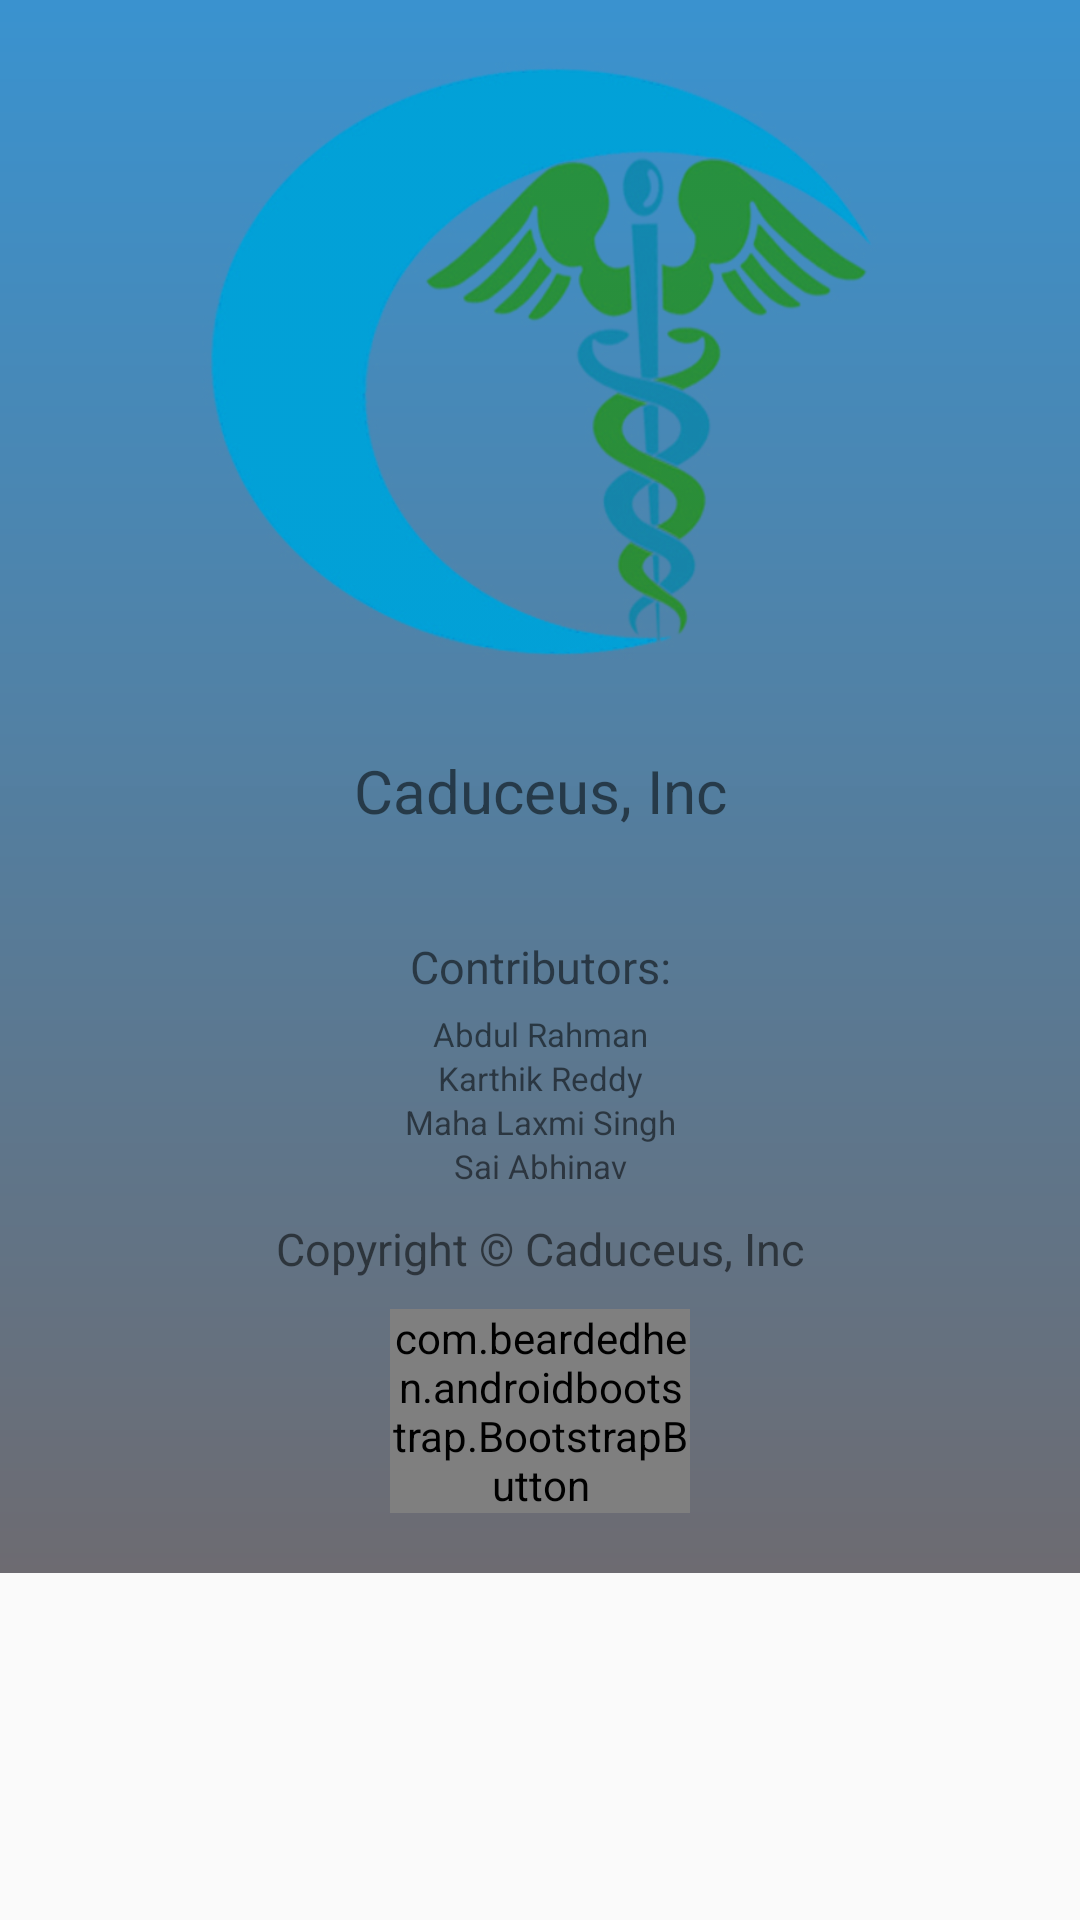

Android layout source for this screen:
<!-- AndroidManifest.xml: application theme AppTheme -->
<!-- res/layout/dialog_about.xml -->
<?xml version="1.0" encoding="utf-8"?>
<RelativeLayout xmlns:android="http://schemas.android.com/apk/res/android"

    android:layout_width="match_parent"
    android:layout_height="wrap_content"
    xmlns:app="http://schemas.android.com/apk/res-auto">
    <LinearLayout
        android:orientation="vertical"
        android:layout_height="wrap_content"
        android:background="@drawable/my_bg_main"
        android:layout_width="match_parent"
        android:layout_centerHorizontal="true">
    <ImageView
        android:layout_width="match_parent"
        android:layout_height="200dp"
        android:layout_marginTop="20dp"
        android:src="@drawable/logo"/>

    <TextView
        android:layout_width="match_parent"
        android:layout_height="wrap_content"
        android:layout_marginTop="20dp"
        android:padding="10dp"
        android:textSize="20dp"
        android:textColor="@color/bootstrap_brand_info"
        android:textAlignment="center"
        android:text="Caduceus, Inc"
        />

        <TextView
            android:layout_width="match_parent"
            android:layout_height="wrap_content"
            android:layout_marginTop="20dp"
            android:padding="5dp"
            android:textColor="@color/bootstrap_brand_success"

            android:textSize="15dp"
            android:textAlignment="center"
            android:text="Contributors:"
            />

        <TextView
            android:layout_width="match_parent"
            android:layout_height="wrap_content"
            android:textSize="11dp"
            android:textColor="@color/bootstrap_brand_info"
            android:textAlignment="center"
            android:text="Abdul Rahman"
            />

        <TextView
            android:layout_width="match_parent"
            android:layout_height="wrap_content"
            android:textSize="11dp"
            android:textColor="@color/bootstrap_brand_info"
            android:textAlignment="center"
            android:text="Karthik Reddy"
            />
        <TextView
            android:layout_width="match_parent"
            android:layout_height="wrap_content"
            android:textSize="11dp"
            android:textColor="@color/bootstrap_brand_info"
            android:textAlignment="center"
            android:text="Maha Laxmi Singh"
            />
        <TextView
            android:layout_width="match_parent"
            android:layout_height="wrap_content"
            android:textSize="11dp"
            android:textColor="@color/bootstrap_brand_info"
            android:textAlignment="center"
            android:text="Sai Abhinav"
            />
        <TextView
            android:layout_width="match_parent"
            android:layout_height="wrap_content"
            android:padding="10dp"
            android:textSize="15dp"
            android:textColor="@color/bootstrap_brand_info"
        android:textAlignment="center"
            android:text="Copyright &#169; Caduceus, Inc"

            />

        <com.beardedhen.androidbootstrap.BootstrapButton
            android:id="@+id/closeBtn"
            android:layout_width="100dp"
            android:layout_gravity="center"
            android:text="Close"


            android:layout_marginBottom="20dp"
            android:layout_height="wrap_content"
            app:bootstrapBrand="info"/>


    </LinearLayout>
</RelativeLayout>
<!-- resources referenced by this layout -->
<resources>
  <!-- drawable logo: png bitmap (drawable, 161254 bytes) -->
  <!-- drawable my_bg_main (drawable) -->
  <?xml version="1.0" encoding="utf-8"?>
  <shape xmlns:android="http://schemas.android.com/apk/res/android">
  
      <gradient
          android:startColor="#fe3992cf"
          android:endColor="#6d6b71"
          android:angle="-90"></gradient>
  </shape>
  <style name="AppTheme" parent="Theme.AppCompat.Light">
          
          <item name="colorPrimary">@color/bootstrap_brand_info</item>
          <item name="colorPrimaryDark">@color/bootstrap_gray_dark</item>
          <item name="colorAccent">@color/bootstrap_gray_light</item>
      </style>
</resources>
